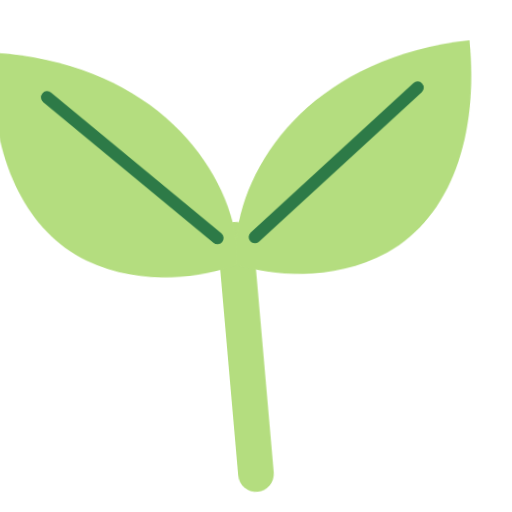
t = 0.00 s
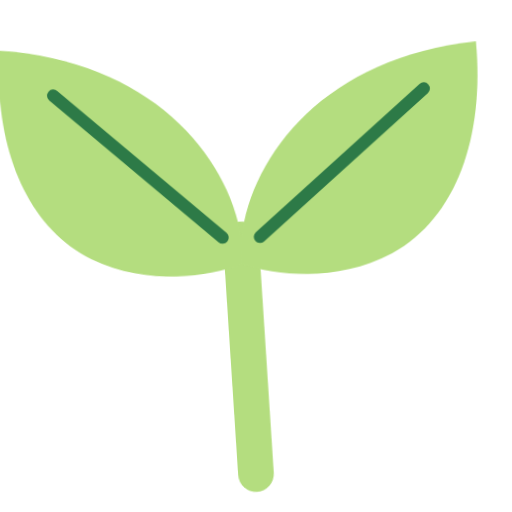
t = 0.33 s
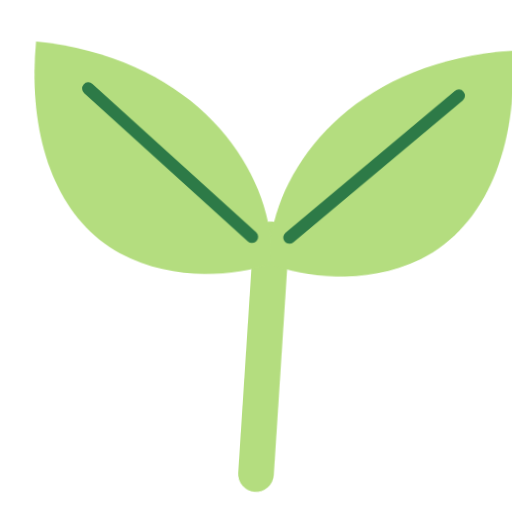
t = 0.98 s
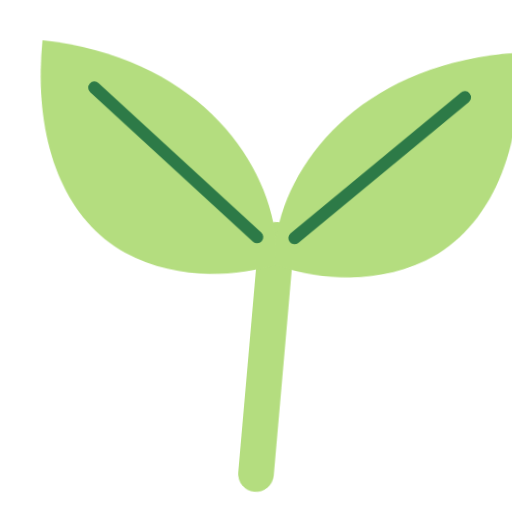
t = 1.30 s
t = 1.63 s: frame unchanged from t = 0.98 s, image omitted
t = 2.28 s: frame unchanged from t = 0.33 s, image omitted

The animated SVG that drew these frames (rendered in a browser with its animation timeline set to each time). Animation: 3 CSS @keyframes rules; one cycle of 2.60 s, repeats indefinitely.

<svg xmlns="http://www.w3.org/2000/svg" viewBox="182 222 660 660" width="660" height="660" role="img" aria-label="Chargement en cours">
  <title>Chargement en cours</title>
  <style>
    .plant,.leaves,.leaf-l,.leaf-r{transform-box:view-box}
    .plant{transform-origin:512px 833px}
    .leaves,.leaf-l,.leaf-r{transform-origin:512px 545px}
    .plant{animation:sway 2.6s ease-in-out infinite}
    .leaf-l{animation:flut-l 2.6s ease-in-out infinite}
    .leaf-r{animation:flut-r 2.6s ease-in-out infinite}
    @keyframes sway{0%,100%{transform:rotate(-5deg)}50%{transform:rotate(5deg)}}
    @keyframes flut-l{0%,100%{transform:rotate(3deg)}50%{transform:rotate(-4deg)}}
    @keyframes flut-r{0%,100%{transform:rotate(4deg)}50%{transform:rotate(-3deg)}}
    @media (prefers-reduced-motion:reduce){*{animation:none!important}}
  </style>
  <g class="plant">
    <path class="stem" d="M 512 833 L 512 530" fill="none" stroke="#B4DD7F" stroke-width="46" stroke-linecap="round"/>
    <g class="leaves">
      <g class="leaf-l">
        <path d="M 512 528 C 498 420, 400 296, 207 278 C 197 400, 234 505, 318 550 C 388 586, 464 578, 512 562 Z" fill="#B4DD7F"/>
        <path class="vein" d="M 488 527 L 275 338" fill="none" stroke="#2d7a47" stroke-width="16" stroke-linecap="round"/>
      </g>
      <g class="leaf-r">
        <path d="M 512 528 C 526 420, 624 296, 817 278 C 827 400, 790 505, 706 550 C 636 586, 560 578, 512 562 Z" fill="#B4DD7F"/>
        <path class="vein" d="M 536 527 L 749 338" fill="none" stroke="#2d7a47" stroke-width="16" stroke-linecap="round"/>
      </g>
    </g>
  </g>
</svg>
